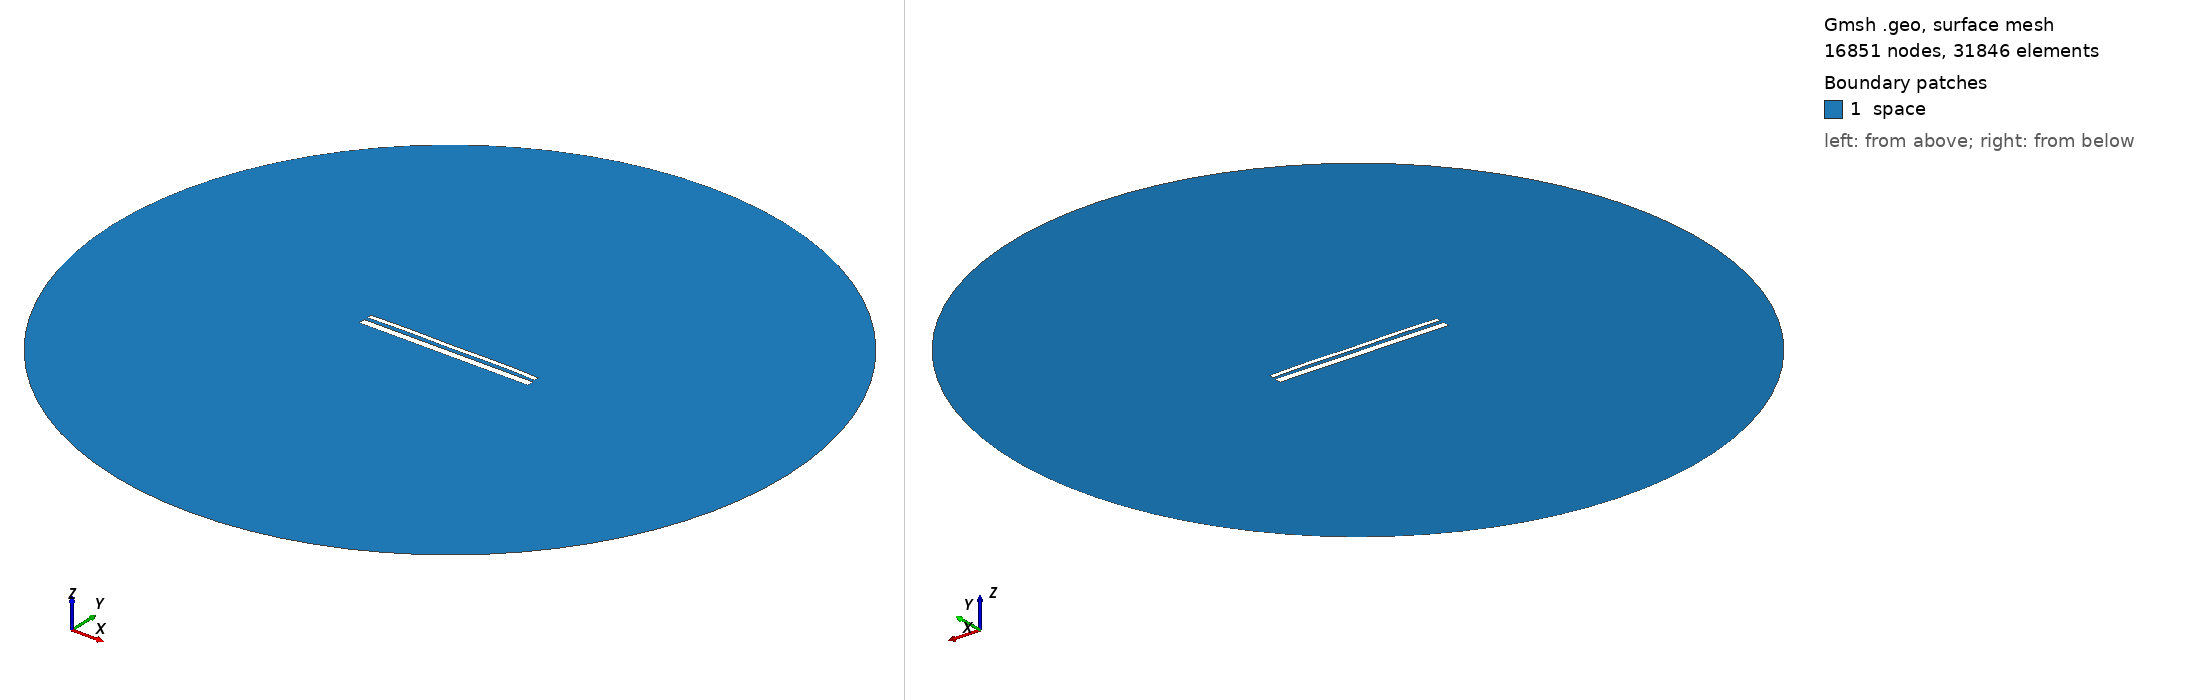

Gmsh geometry script, surface-meshed: 16851 nodes, 31846 surface elements. Boundary patches (legend numbers): 1 space. Left view from above one corner, right view from below the opposite corner. Legend entries are the model's physical surfaces. The drawing asked Gmsh for element sizes between 1% and 20% of the model's largest extent; the script's own settings can give other sizes.

=== 1752.geo (drawn) ===
//---------------------------------------
// Geometry kernel
//---------------------------------------

SetFactory("OpenCASCADE");



//---------------------------------------
// Parameters of the geometry
//---------------------------------------

// Overetch of the upper plate
overetch = 0.5;

// Distance between the plates
distance = 1.75;

// Discretization over the x axis (for the deformation)
nx = 50; 

// Length of the plate
L = 100 - overetch; 

// Number of modes
n = 4; 

// 1st mode coefficient
coeff(1) = 0.0;
beta(1) = 0.596864 * 3.1415926535 / L;

// 2nd mode coefficient
coeff(2) = 0.15;
beta(2) = 1.49418 * 3.1415926535 / L;

// 3rd mode coefficient
coeff(3) = 0.0;
beta(3) = 2.50025 * 3.1415926535 / L;

// 4th mode coefficient
coeff(4) = 0.15;
beta(4) = 3.49999 * 3.1415926535 / L;



//---------------------------------------
// Upper plate (deformed rectangle)
//---------------------------------------

// Coordiantes of the upper plate
xmin = -50;
xmax = 50 - overetch;

// Height of the upper plate
yheight = 4 - 2 * overetch;

// Indexes of the points
UpperID[] = {};
LowerID[] = {};
LeftID[] = {};
RightID[] = {};

// Point index
p = 1;

// Horizontal edges
For i In {1:nx}
    x = xmin + (i-1)*(xmax - xmin)/(nx-1);

    y_bottom = distance / 2 + overetch;
    For j In {1:n}
        C = (Cosh(beta(j)*L) + Cos(beta(j)*L)) / (Sinh(beta(j)*L) + Sin(beta(j)*L));
        y_bottom  = y_bottom + coeff(j) * (Cosh(beta(j)*(x+50)) - Cos(beta(j)*(x+50)) - C * (Sinh(beta(j)*(x+50)) - Sin(beta(j)*(x+50))));
    EndFor

    y_top = y_bottom + yheight;

    Point(p) = {x, y_top, 0, 1.0};
    UpperID[i] = p;
    p = p + 1;

    Point(p) = {x, y_bottom, 0, 1.0};
    LowerID[i] = p;
    p = p + 1;
EndFor

// Create point lists
UpperPts[] = {}; LowerPts[] = {};
For i In {1:nx}
  UpperPts[] += {UpperID[i]};
  LowerPts[] += {LowerID[i]};
EndFor

// Build splines
Spline(1) = {UpperPts[]};
Spline(2) = {LowerPts[]};
Line(3) = {LowerPts[nx-1], UpperPts[nx-1]};
Line(4) = {LowerPts[0], UpperPts[0]};

// Build the plane surface
Curve Loop(1) = {2, 3, -1, -4};
Plane Surface(1) = {1};



//---------------------------------------
// Lower plate (rectangle)
//---------------------------------------

// Vertices
Point(1001) = {-50, -1, 0, 1.0};
Point(1002) = { 50, -1, 0, 1.0};
Point(1003) = { 50,  -5, 0, 1.0};
Point(1004) = {-50,  -5, 0, 1.0};

// Edges
Line(5) = {1001, 1002};
Line(6) = {1002, 1003};
Line(7) = {1003, 1004};
Line(8) = {1004, 1001};

// Plane surface
Line Loop(2) = {5, 6, 7, 8};
Plane Surface(2) = {2}; 



//---------------------------------------
// Outer (fictious) boundary
//---------------------------------------

// Points
Point(1005) = {0, 0, 0};       // Center
Point(1006) = {200, 0, 0};     // Start point
Point(1007) = {0, 200, 0};     // 90 degrees
Point(1008) = {-200, 0, 0};    // 180 degrees
Point(1009) = {0, -200, 0};    // 270 degrees

// Circle arcs (each needs start, center, end)
Circle(9) = {1006, 1005, 1007};
Circle(10) = {1007, 1005, 1008};
Circle(11) = {1008, 1005, 1009};
Circle(12) = {1009, 1005, 1006};

// Plane surface for the entire domain
Curve Loop(3) = {9, 10, 11, 12};
Surface(3) = {3};

// Subtract the plates from the whole domain to obtain the actual domain where we want to solve the equations
BooleanDifference{ Surface{3}; Delete; }{ Surface{1}; Surface{2}; Delete; }




//---------------------------------------
// Transfinite Lines/Curves
//---------------------------------------

// Set the number of points on the boundaries
r = 12;
d = 0.15;

// Plates
Transfinite Curve {1} = 50*r/4 Using Progression 1;
Transfinite Line {2} = 50*r Using Progression 1;
Transfinite Curve {3, 4} = 2*r Using Progression 1+d;
Transfinite Line {5} = 50*r Using Progression 1;
Transfinite Line {7} = 50*r/4 Using Progression 1;
Transfinite Line {6} = 2*r Using Progression 1+d;
Transfinite Line {8} = 2*r Using Progression 1-d;

// Outer boundary
Transfinite Line {9, 10, 11, 12} = 20 Using Progression 1;



//---------------------------------------
// Physical groups
//---------------------------------------                

// Physical curves (boundaries)
Physical Line("force_segment", 10) = {2};
Physical Line("upper_plate", 11) = {1, 3, 4};
Physical Line("lower_plate", 12) = {5, 6, 7, 8};
Physical Line("boundary", 20) = {9, 10, 11, 12};

// Physical Surfaces
Physical Surface("space", 30) = {3};



//---------------------------------------
// 6. Generate the Mesh
//---------------------------------------

// 2D mesh generation
Mesh 2;
